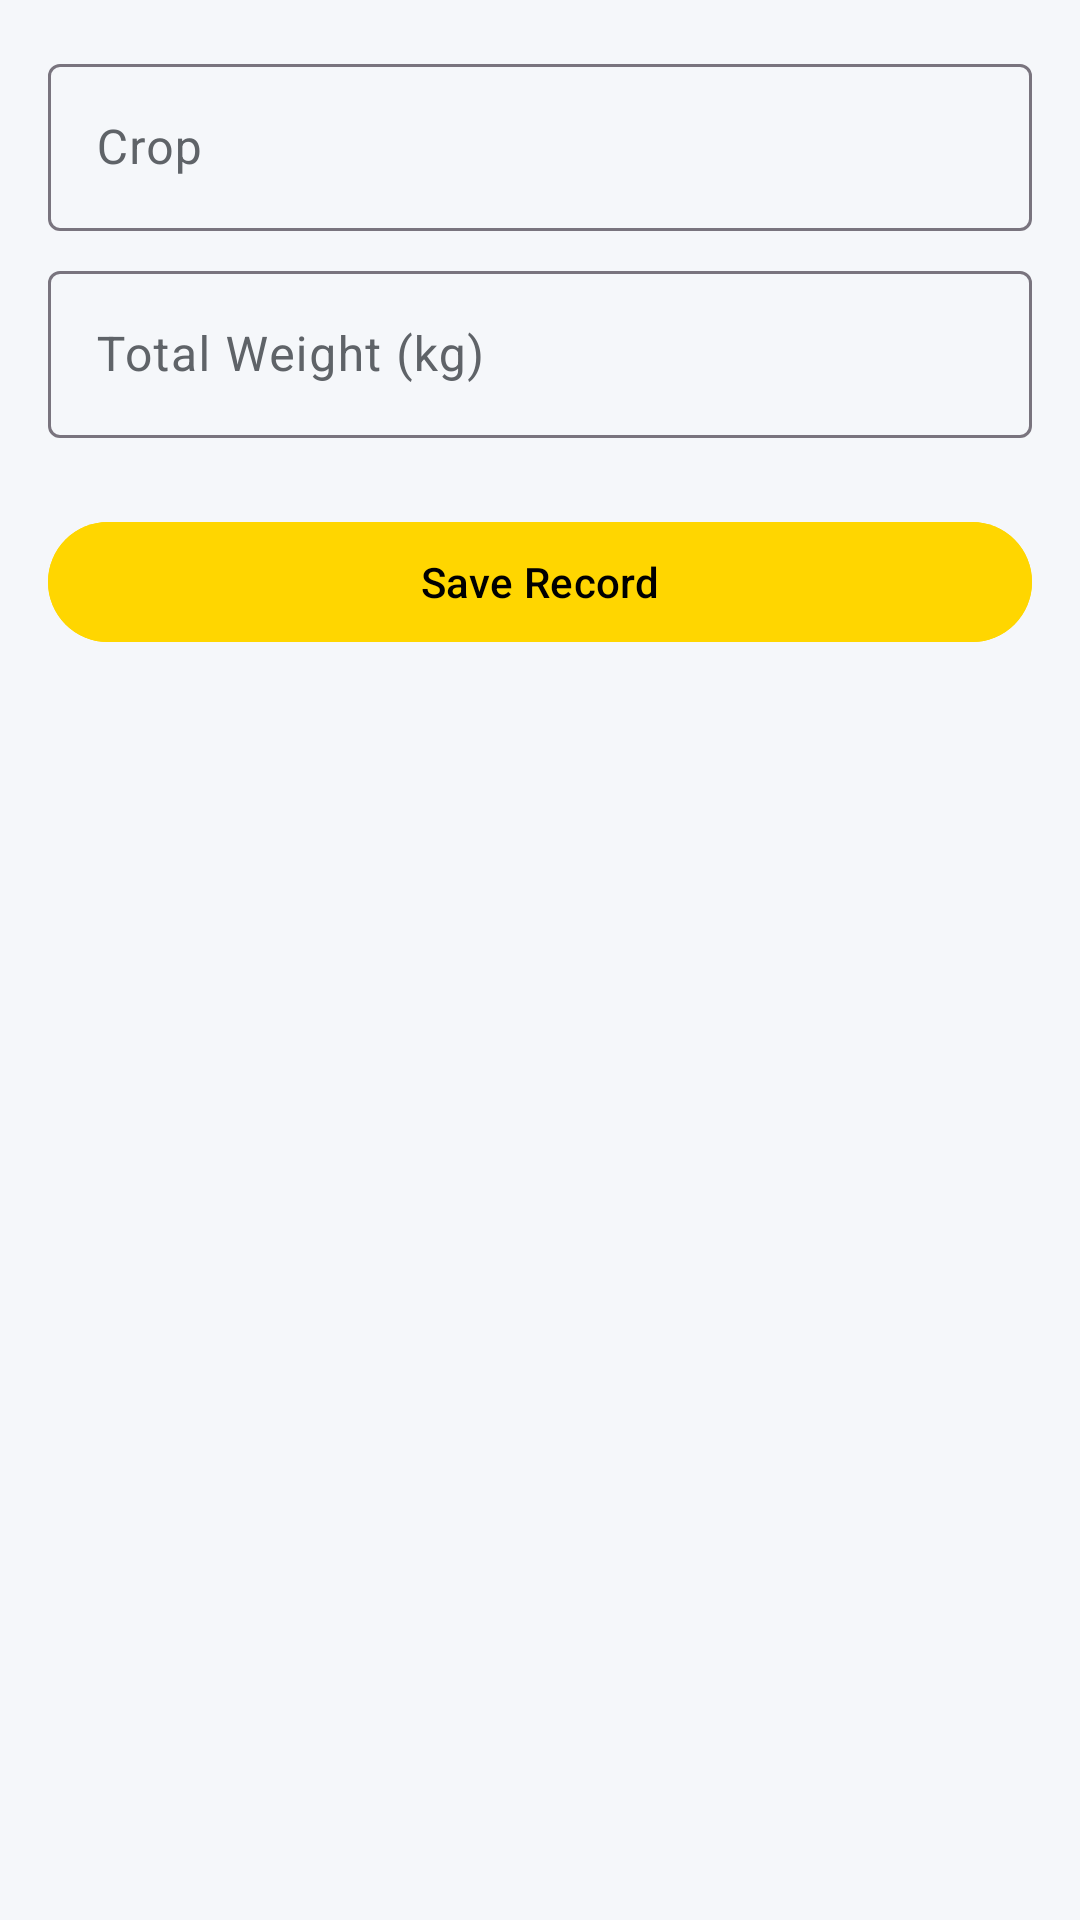

Android layout source for this screen:
<!-- AndroidManifest.xml: application theme Theme.BioLogger -->
<!-- res/layout/fragment_yield_recorder.xml -->
<?xml version="1.0" encoding="utf-8"?>
<androidx.core.widget.NestedScrollView xmlns:android="http://schemas.android.com/apk/res/android"
 xmlns:app="http://schemas.android.com/apk/res-auto"
 android:layout_width="match_parent"
 android:layout_height="match_parent"
 android:fillViewport="true"
 android:overScrollMode="never"
 android:scrollbars="none"
 android:background="@color/surface">

 <LinearLayout
 android:layout_width="match_parent"
 android:layout_height="wrap_content"
 android:orientation="vertical"
 android:padding="16dp">

 <com.google.android.material.textfield.TextInputLayout style="@style/Widget.Material3.TextInputLayout.OutlinedBox"
 android:layout_width="match_parent"
 android:layout_height="wrap_content"
 android:hint="Crop">
 <com.google.android.material.textfield.TextInputEditText
 android:id="@+id/editCrop"
 android:layout_width="match_parent"
 android:layout_height="wrap_content" />
 </com.google.android.material.textfield.TextInputLayout>

 <com.google.android.material.textfield.TextInputLayout style="@style/Widget.Material3.TextInputLayout.OutlinedBox"
 android:layout_width="match_parent"
 android:layout_height="wrap_content"
 android:layout_marginTop="8dp"
 android:hint="Total Weight (kg)">
 <com.google.android.material.textfield.TextInputEditText
 android:id="@+id/editWeight"
 android:layout_width="match_parent"
 android:layout_height="wrap_content"
 android:inputType="numberDecimal" />
 </com.google.android.material.textfield.TextInputLayout>

 <com.google.android.material.card.MaterialCardView
 android:id="@+id/cardResults"
 android:layout_width="match_parent"
 android:layout_height="wrap_content"
 android:layout_marginTop="24dp"
 app:cardCornerRadius="20dp"
 app:cardElevation="0dp"
 app:strokeWidth="1dp"
 app:strokeColor="#E1E3E8"
 android:visibility="gone">
 <LinearLayout
 android:layout_width="match_parent"
 android:layout_height="wrap_content"
 android:orientation="vertical"
 android:padding="20dp">
 <TextView
 android:id="@+id/resYield"
 android:layout_width="match_parent"
 android:layout_height="wrap_content"
 android:textSize="18sp"
 android:textStyle="bold"
 android:textColor="@color/text_primary" />
 </LinearLayout>
 </com.google.android.material.card.MaterialCardView>

 <com.google.android.material.button.MaterialButton
 android:id="@+id/btnSave"
 android:layout_width="match_parent"
 android:layout_height="wrap_content"
 android:layout_marginTop="24dp"
 android:text="Save Record"
 android:backgroundTint="@color/garden_amber" />
 </LinearLayout>
</androidx.core.widget.NestedScrollView>
<!-- resources referenced by this layout -->
<resources>
  <color name="garden_amber">#FFD600</color>
  <color name="surface">#F5F7FA</color>
  <color name="text_primary">#202124</color>
  <style name="Theme.BioLogger" parent="Theme.Material3.DayNight.NoActionBar">
          
          <item name="colorPrimary">@color/primary</item> 
          <item name="colorOnPrimary">#000000</item>
          <item name="colorSurface">@color/surface</item> 
          <item name="colorOnSurface">@color/onSurface</item>
          <item name="colorSurfaceVariant">@color/surfaceVariant</item>
          <item name="colorOnSurfaceVariant">@color/onSurfaceVariant</item>
          <item name="android:windowBackground">@color/surface</item>
  
          
          <item name="android:statusBarColor">@color/surface</item>
          <item name="android:navigationBarColor">@android:color/transparent</item>
          <item name="android:windowLightStatusBar">false</item>
  
          
          <item name="textAppearanceHeadlineLarge">@style/ScientificHeadline</item>
          <item name="textAppearanceTitleMedium">@style/ScientificTitle</item>
          <item name="textAppearanceBodyMedium">@style/ScientificBody</item>
          <item name="textAppearanceLabelSmall">@style/ScientificLabel</item>
      </style>
  <color name="primary">#00C853</color>
  <color name="onSurface">#1E2022</color>
  <color name="surfaceVariant">#FFFFFF</color>
  <color name="onSurfaceVariant">#5F6368</color>
  <style name="ScientificHeadline" parent="TextAppearance.Material3.HeadlineLarge">
          <item name="android:textStyle">bold</item>
          <item name="android:letterSpacing">-0.01</item>
          <item name="android:textColor">@color/text_primary</item>
          <item name="android:textSize">28sp</item>
      </style>
  <style name="ScientificTitle" parent="TextAppearance.Material3.TitleMedium">
          <item name="android:textStyle">bold</item>
          <item name="android:textColor">@color/primary</item> 
          <item name="android:letterSpacing">0.02</item>
      </style>
  <style name="ScientificBody" parent="TextAppearance.Material3.BodyMedium">
          <item name="android:textColor">@color/text_secondary</item>
          <item name="android:textSize">14sp</item>
      </style>
  <style name="ScientificLabel" parent="TextAppearance.Material3.LabelSmall">
          <item name="android:textAllCaps">true</item>
          <item name="android:letterSpacing">0.1</item>
          <item name="android:textColor">@color/primary</item>
          <item name="android:textStyle">bold</item>
      </style>
  <color name="text_secondary">#5F6368</color>
</resources>
